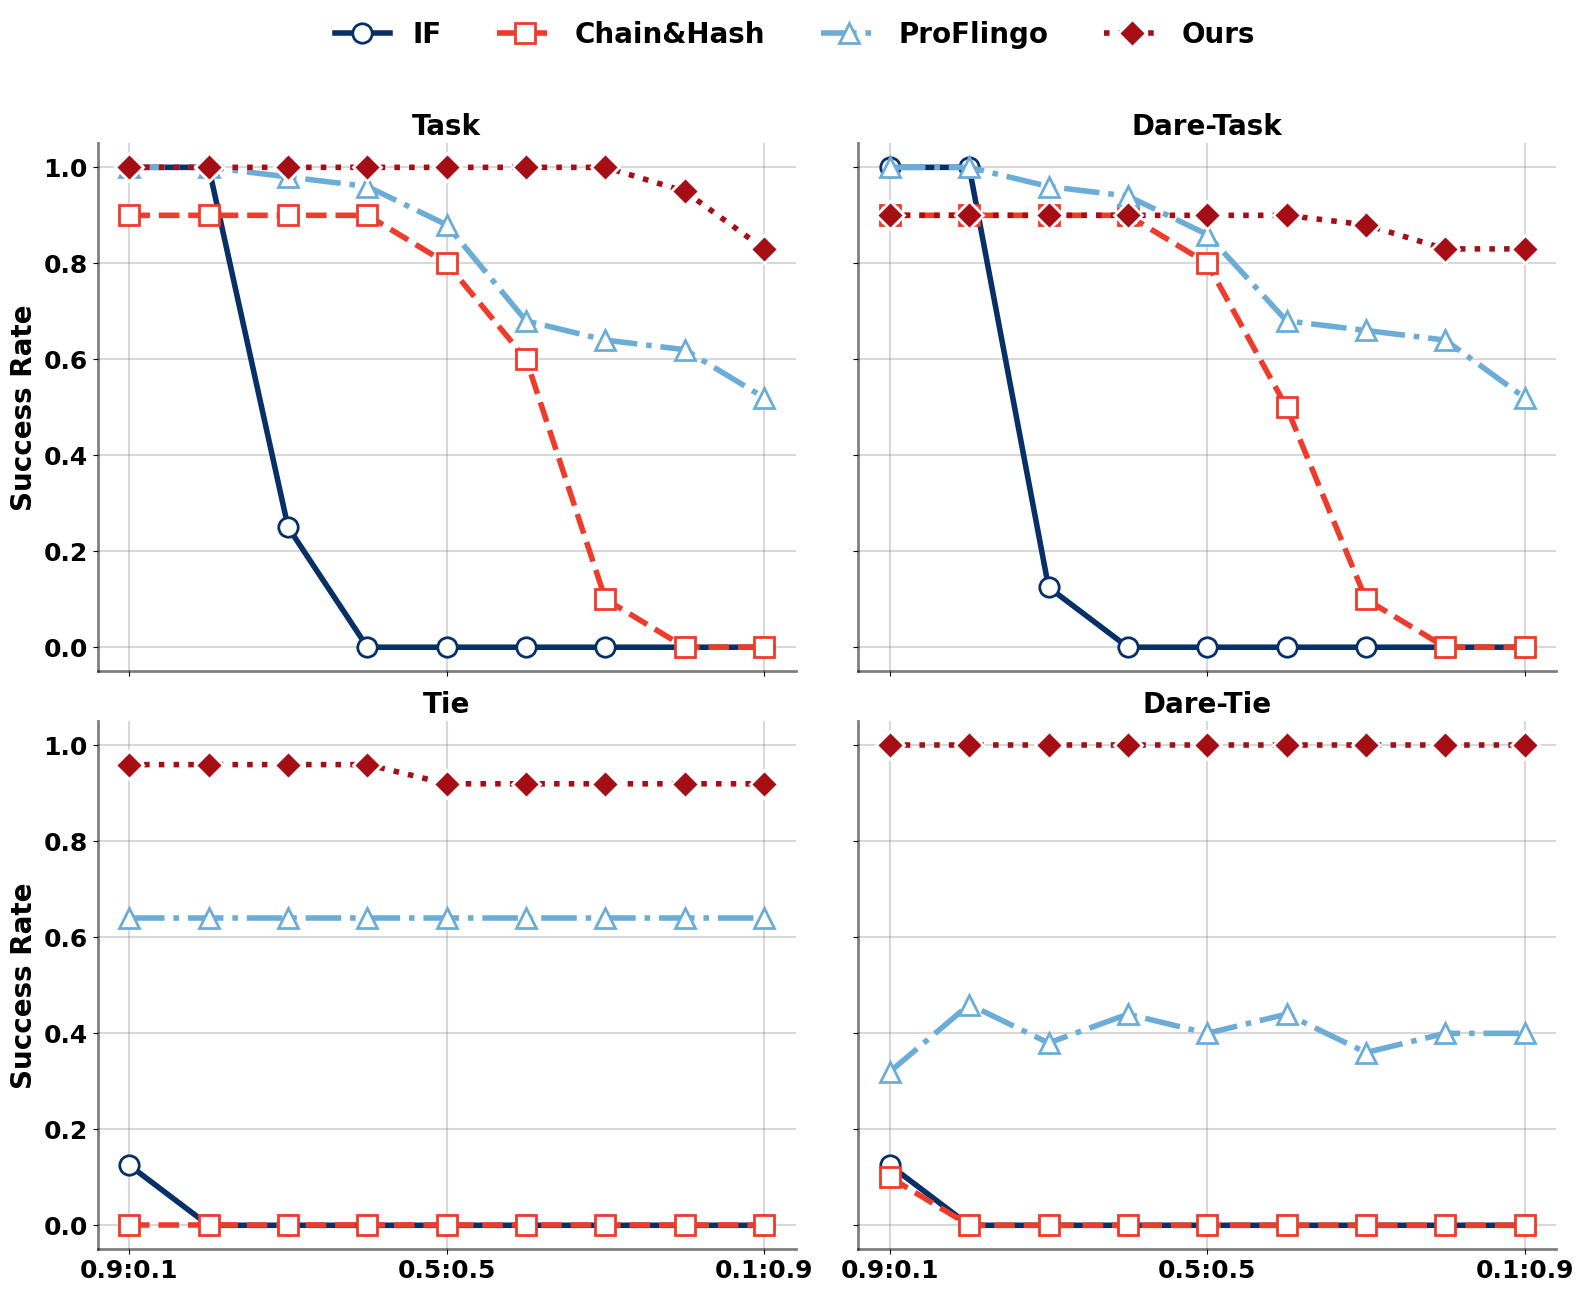

Python code for this plot:
import matplotlib.pyplot as plt
import numpy as np

# 设置字体和样式
plt.rcParams['font.sans-serif'] = ['Arial', 'DejaVu Sans']
plt.rcParams['axes.unicode_minus'] = False
plt.rcParams['font.weight'] = 'bold'
plt.rcParams['axes.labelweight'] = 'bold'
plt.rcParams['axes.titleweight'] = 'bold'

# 数据
rates = ['0.9:0.1', '0.8:0.2', '0.7:0.3', '0.6:0.4', '0.5:0.5', 
         '0.4:0.6', '0.3:0.7', '0.2:0.8', '0.1:0.9']

# Task 数据
IF_task = [1, 1, 0.25, 0, 0, 0, 0, 0, 0]
ChainHash_task = [0.9, 0.9, 0.9, 0.9, 0.8, 0.6, 0.1, 0, 0]
ProFlingo_task = [1, 1, 0.98, 0.96, 0.88, 0.68, 0.64, 0.62, 0.52]
Ours_task = [1, 1, 1, 1, 1, 1, 1, 0.95, 0.83]

# Dare-Task 数据
IF_daretask = [1, 1, 0.125, 0, 0, 0, 0, 0, 0]
ChainHash_daretask = [0.9, 0.9, 0.9, 0.9, 0.8, 0.5, 0.1, 0, 0]
ProFlingo_daretask = [1, 1, 0.96, 0.94, 0.86, 0.68, 0.66, 0.64, 0.52]
Ours_daretask = [0.9, 0.9, 0.9, 0.9, 0.9, 0.9, 0.88, 0.83, 0.83]

# Tie 数据
IF_tie = [0.125, 0, 0, 0, 0, 0, 0, 0, 0]
ChainHash_tie = [0, 0, 0, 0, 0, 0, 0, 0, 0]
ProFlingo_tie = [0.64, 0.64, 0.64, 0.64, 0.64, 0.64, 0.64, 0.64, 0.64]
Ours_tie = [0.96, 0.96, 0.96, 0.96, 0.92, 0.92, 0.92, 0.92, 0.92]

# Dare-Tie 数据
IF_daretie = [0.125, 0, 0, 0, 0, 0, 0, 0, 0]
ChainHash_daretie = [0.1, 0, 0, 0, 0, 0, 0, 0, 0]
ProFlingo_daretie = [0.32, 0.46, 0.38, 0.44, 0.4, 0.44, 0.36, 0.4, 0.4]
Ours_daretie = [1, 1, 1, 1, 1, 1, 1, 1, 1]

# 配色和样式
colors = ['#073068', '#EE3B2A', '#6BADD7', '#A60E16']  
markers = ['o', 's', '^', 'D']
line_styles = ['-', '--', '-.', ':']
labels = ['IF', 'Chain&Hash', 'ProFlingo', 'Ours']

# 创建2x2子图
fig, axes = plt.subplots(2, 2, figsize=(16, 12))

# 绘制每个子图的函数
def plot_subplot(ax, data_list, title, show_ylabel=True, hide_xticks=False):
    for i, data in enumerate(data_list):
        ax.plot(rates, data, marker=markers[i], label=labels[i], linewidth=4, markersize=14,
                color=colors[i], linestyle=line_styles[i],
                markerfacecolor='white' if i != 3 else colors[i],
                markeredgecolor='white' if i == 3 else colors[i], markeredgewidth=2)
    ax.set_title(title, fontsize=20, fontweight='bold')
    if show_ylabel:
        ax.set_ylabel('Success Rate', fontsize=20, fontweight='bold')
    else:
        ax.set_yticklabels([])
        ax.set_ylabel('')
    ax.set_ylim(-0.05, 1.05)
    ax.set_xticks([0, len(rates)//2, len(rates)-1])
    if hide_xticks:
        ax.set_xticklabels([])
    else:
        ax.set_xticklabels([rates[0], rates[len(rates)//2], rates[-1]], fontsize=18)
    ax.grid(True, alpha=0.3, linestyle='-', color='gray', linewidth=1.5)
    ax.tick_params(axis='y', labelsize=18)
    ax.tick_params(axis='x', labelsize=18, rotation=0)

# 绘制四张图（上面两张隐藏横轴刻度）
plot_subplot(axes[0,0], [IF_task, ChainHash_task, ProFlingo_task, Ours_task], 'Task', show_ylabel=True, hide_xticks=True)
plot_subplot(axes[0,1], [IF_daretask, ChainHash_daretask, ProFlingo_daretask, Ours_daretask], 'Dare-Task', show_ylabel=False, hide_xticks=True)
plot_subplot(axes[1,0], [IF_tie, ChainHash_tie, ProFlingo_tie, Ours_tie], 'Tie', show_ylabel=True, hide_xticks=False)
plot_subplot(axes[1,1], [IF_daretie, ChainHash_daretie, ProFlingo_daretie, Ours_daretie], 'Dare-Tie', show_ylabel=False, hide_xticks=False)

# 美化所有子图
for ax in axes.flat:
    ax.spines['top'].set_visible(False)
    ax.spines['right'].set_visible(False)
    ax.spines['left'].set_alpha(0.5)
    ax.spines['bottom'].set_alpha(0.5)
    ax.spines['left'].set_linewidth(2)
    ax.spines['bottom'].set_linewidth(2)

plt.tight_layout(rect=[0, 0, 1, 1])

# 添加整体图例（放在顶部原本大标题位置）
handles, _ = axes[0,0].get_legend_handles_labels()
fig.legend(handles, labels, loc='lower center', bbox_to_anchor=(0.5, 1.02),
           ncol=4, fontsize=20, frameon=False)

# 显示并保存
plt.show()
fig.savefig('multi_task_performance_comparison_updated.png', dpi=300, bbox_inches='tight', facecolor='white')
